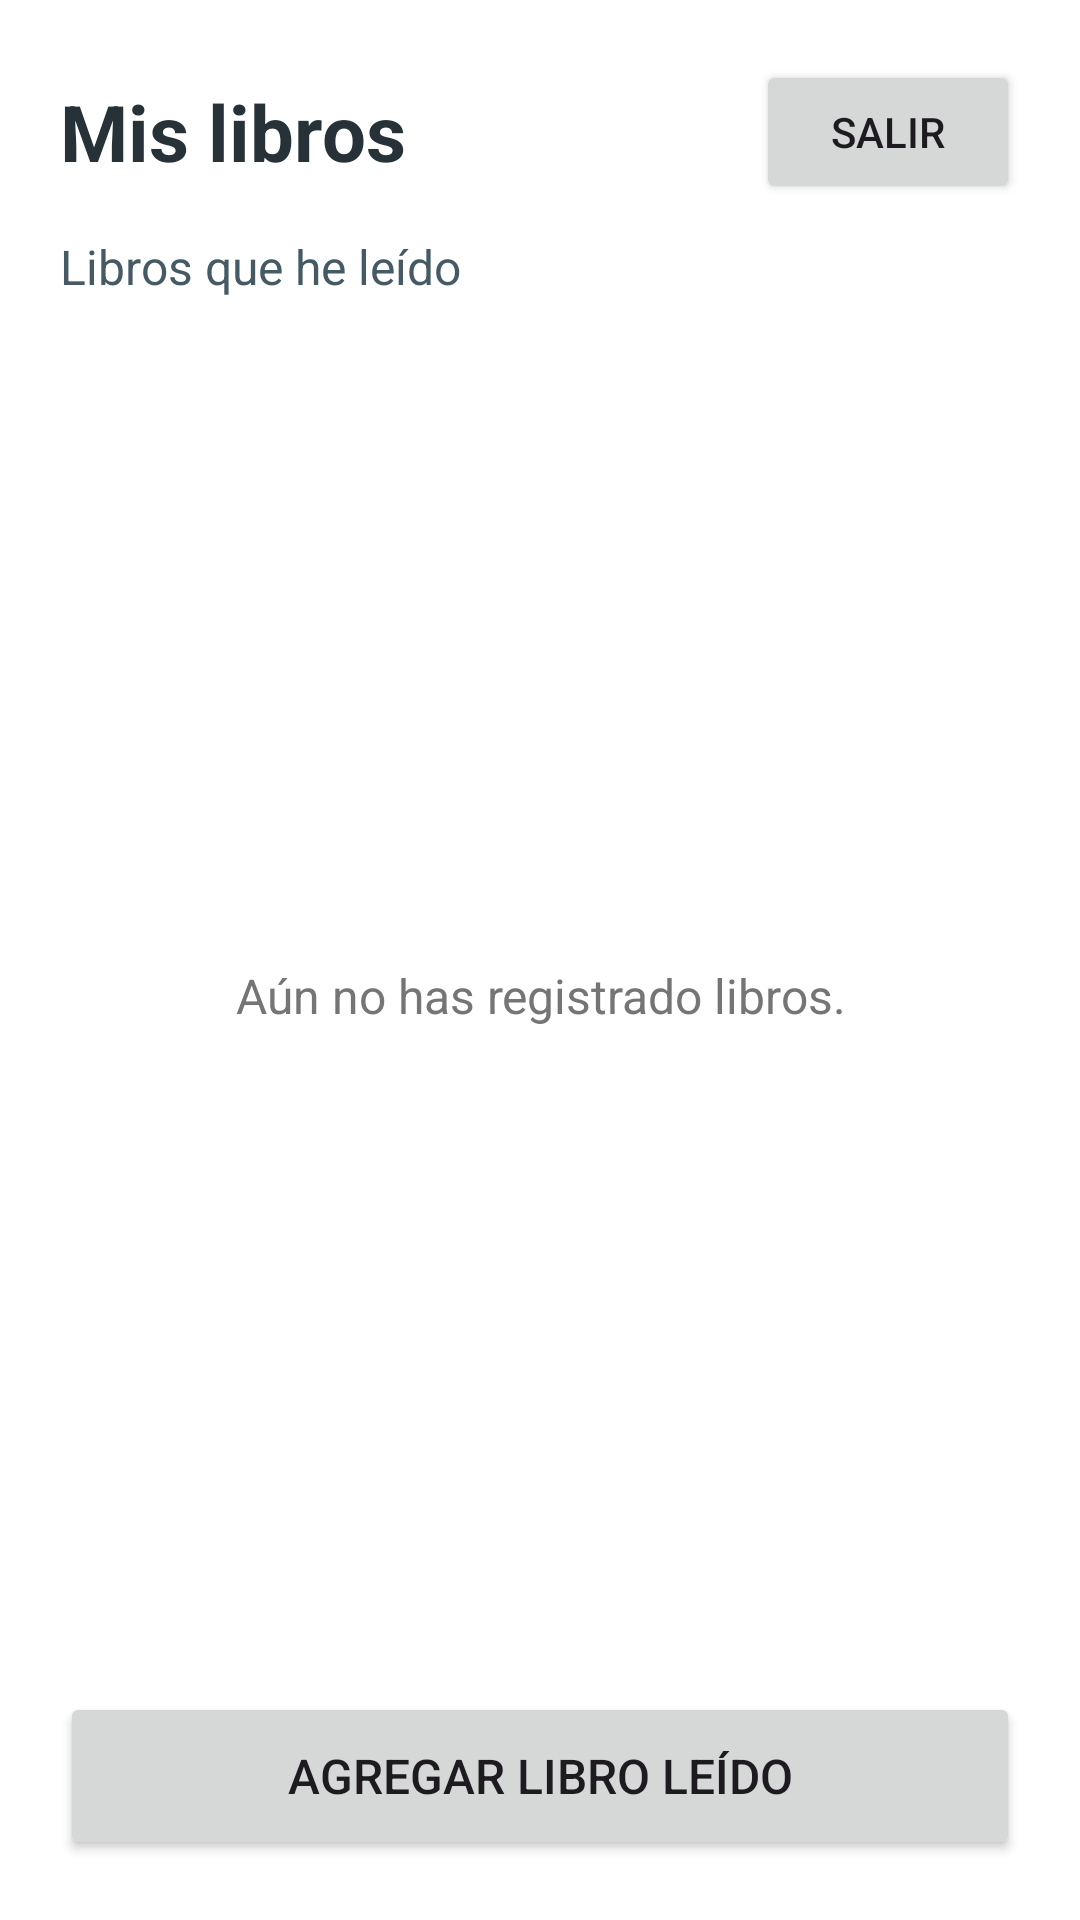

Layout XML and referenced resources for this Android screen:
<!-- AndroidManifest.xml: application theme Theme.MYLIBRARY -->
<!-- res/layout/activity_books.xml -->
<?xml version="1.0" encoding="utf-8"?>
<FrameLayout
    xmlns:android="http://schemas.android.com/apk/res/android"
    android:id="@+id/main"
    android:layout_width="match_parent"
    android:layout_height="match_parent"
    android:background="#FFFFFF">

    <LinearLayout
        android:layout_width="match_parent"
        android:layout_height="match_parent"
        android:orientation="vertical"
        android:padding="20dp">

        <LinearLayout
            android:layout_width="match_parent"
            android:layout_height="wrap_content"
            android:orientation="horizontal"
            android:gravity="center_vertical">

            <TextView
                android:layout_width="0dp"
                android:layout_height="wrap_content"
                android:layout_weight="1"
                android:text="Mis libros"
                android:textSize="26sp"
                android:textStyle="bold"
                android:textColor="#263238"/>

            <Button
                android:id="@+id/btnLogout"
                android:layout_width="wrap_content"
                android:layout_height="48dp"
                android:text="Salir"/>

        </LinearLayout>

        <TextView
            android:layout_width="match_parent"
            android:layout_height="wrap_content"
            android:text="Libros que he leído"
            android:textSize="16sp"
            android:textColor="#455A64"
            android:layout_marginTop="10dp"
            android:layout_marginBottom="16dp"/>

        <FrameLayout
            android:layout_width="match_parent"
            android:layout_height="0dp"
            android:layout_weight="1">

            <androidx.recyclerview.widget.RecyclerView
                android:id="@+id/rvBooks"
                android:layout_width="match_parent"
                android:layout_height="match_parent"/>

            <TextView
                android:id="@+id/txtEmpty"
                android:layout_width="match_parent"
                android:layout_height="match_parent"
                android:gravity="center"
                android:text="Aún no has registrado libros."
                android:textSize="16sp"
                android:textColor="#757575"/>

        </FrameLayout>

        <Button
            android:id="@+id/btnAddBook"
            android:layout_width="match_parent"
            android:layout_height="56dp"
            android:text="Agregar libro leído"
            android:textSize="16sp"
            android:layout_marginTop="16dp"/>

    </LinearLayout>

</FrameLayout>
<!-- resources referenced by this layout -->
<resources>
  <style name="Theme.MYLIBRARY" parent="Base.Theme.MYLIBRARY" />
  <style name="Base.Theme.MYLIBRARY" parent="Theme.Material3.DayNight.NoActionBar">
          
          
      </style>
</resources>
